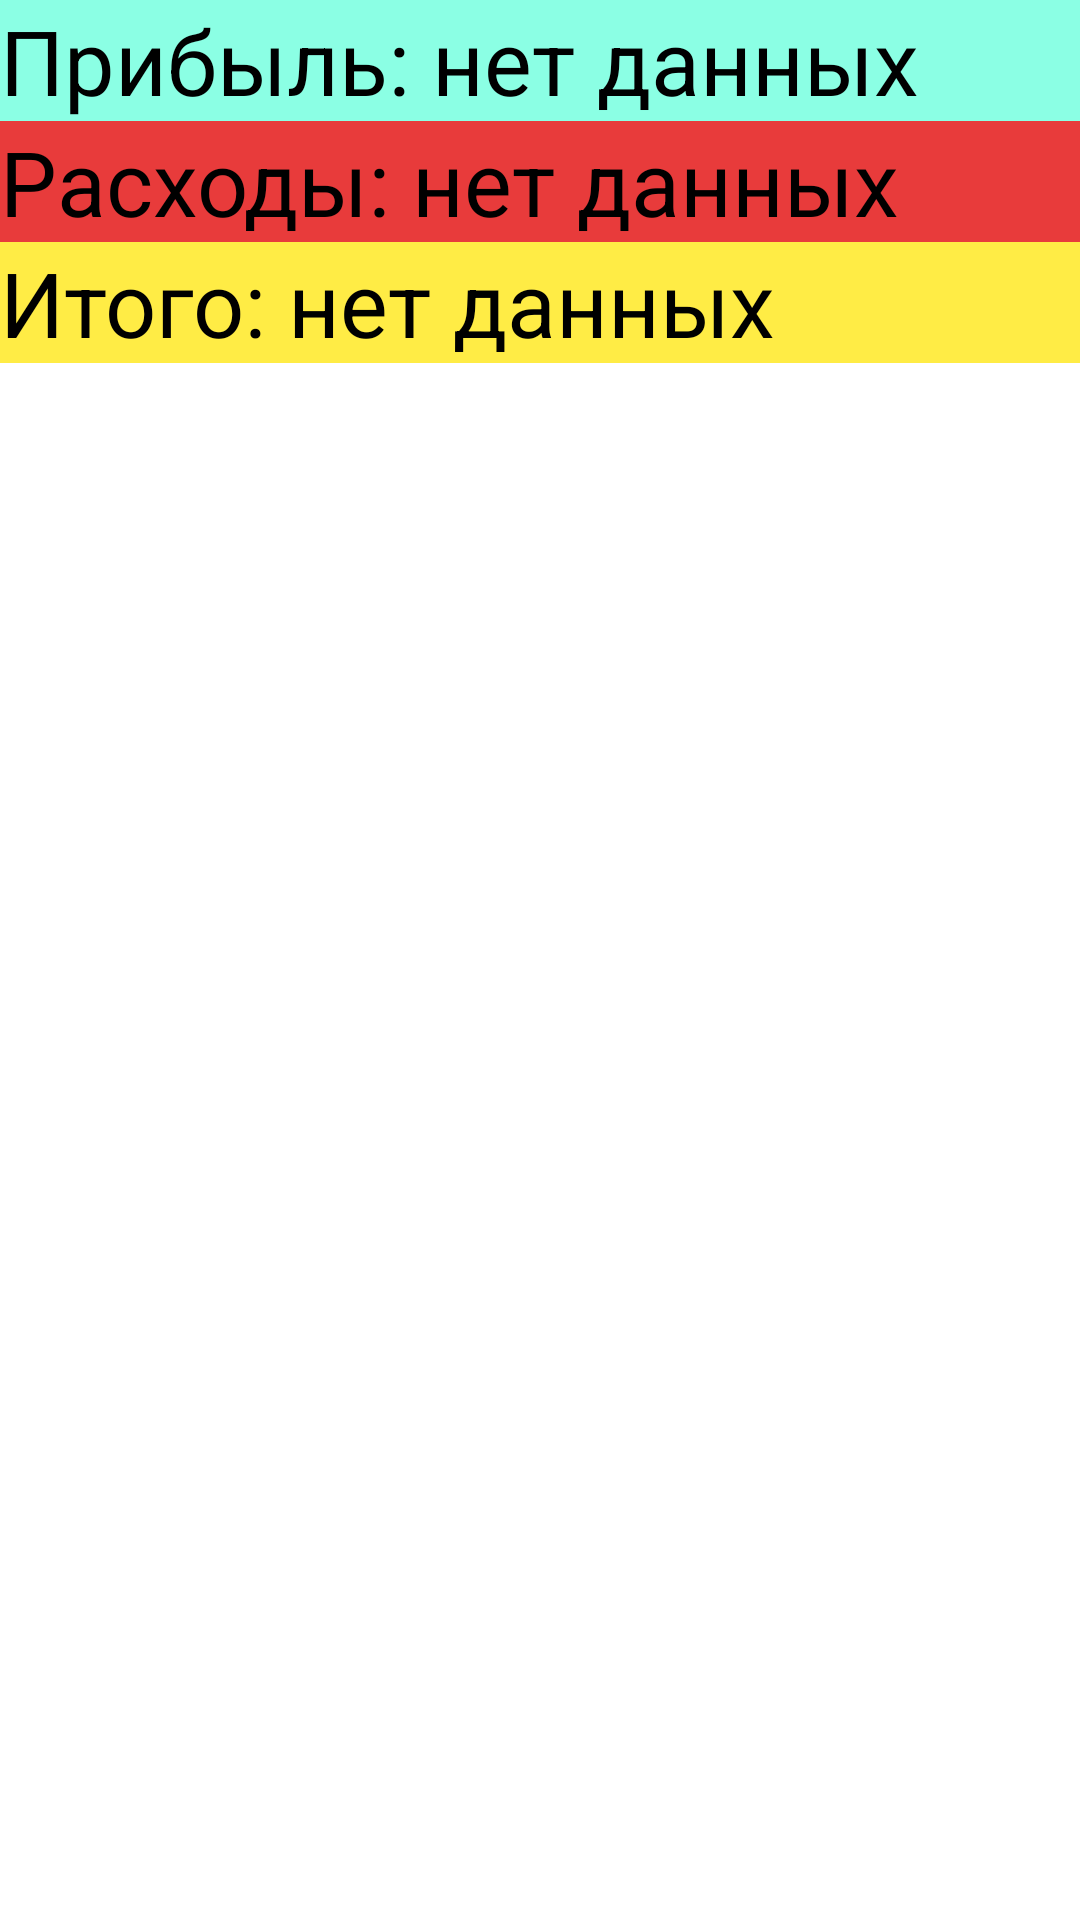

This screen was rendered from an Android layout file. Write that file and the resources it references.
<!-- AndroidManifest.xml: application theme Theme.SamsungProject -->
<!-- res/layout/activity_main.xml -->
<?xml version="1.0" encoding="utf-8"?>


<LinearLayout xmlns:app="http://schemas.android.com/apk/res-auto"
    xmlns:tools="http://schemas.android.com/tools"
    xmlns:android="http://schemas.android.com/apk/res/android"
    android:orientation="vertical"
    android:layout_width="match_parent"
    android:layout_height="match_parent">

    <TextView
        android:id="@+id/PlusRes"
        android:layout_width="match_parent"
        android:layout_height="wrap_content"
        android:background="#7400FFC4"
        android:text="Прибыль: нет данных"
        android:textColor="#000000"
        android:textSize="30sp" />

    <TextView
        android:id="@+id/MinusRes"
        android:layout_width="match_parent"
        android:layout_height="wrap_content"
        android:background="#D2E31212"
        android:text="Расходы: нет данных"
        android:textColor="#000000"
        android:textSize="30sp" />

    <TextView
        android:id="@+id/ResultR"
        android:layout_width="match_parent"
        android:layout_height="wrap_content"
        android:layout_marginBottom="15dp"
        android:background="#C6FFE710"
        android:text="Итого: нет данных"
        android:textColor="#000000"
        android:textSize="30sp" />

    <RelativeLayout
        android:layout_width="match_parent"
        android:layout_height="0dp"
        android:layout_weight="0.6"
        android:orientation="vertical"
        android:stateListAnimator="@null">

        <androidx.recyclerview.widget.RecyclerView
            android:id="@+id/RV"
            android:layout_width="match_parent"
            android:layout_height="match_parent"
            android:background="@android:color/white">

        </androidx.recyclerview.widget.RecyclerView>

        <com.google.android.material.floatingactionbutton.FloatingActionButton
            android:id="@+id/Btn"
            android:layout_width="67dp"
            android:layout_height="wrap_content"
            android:layout_marginLeft="345dp"
            android:layout_marginTop="530dp"
            android:clickable="true"
            app:backgroundTint="#F44336"
            app:srcCompat="@android:drawable/ic_menu_add" />
    </RelativeLayout>

</LinearLayout>
<!-- resources referenced by this layout -->
<resources>
  <style name="Theme.SamsungProject" parent="Theme.MaterialComponents.DayNight.DarkActionBar">
          
          <item name="colorPrimary">@color/purple_500</item>
          <item name="colorPrimaryVariant">@color/purple_700</item>
          <item name="colorOnPrimary">@color/white</item>
          
          <item name="colorSecondary">@color/teal_200</item>
          <item name="colorSecondaryVariant">@color/teal_700</item>
          <item name="colorOnSecondary">@color/black</item>
          
          <item name="android:statusBarColor" tools:targetApi="l">?attr/colorPrimaryVariant</item>
          
      </style>
  <!-- not gathered from this repository: default colours our renderer supplied (Android Studio template values) -->
  <color name="purple_500">#FF6200EE</color>
  <color name="purple_700">#FF3700B3</color>
  <color name="teal_200">#FF03DAC5</color>
  <color name="teal_700">#FF018786</color>
  <color name="black">#FF000000</color>
  <color name="white">#FFFFFFFF</color>
</resources>
